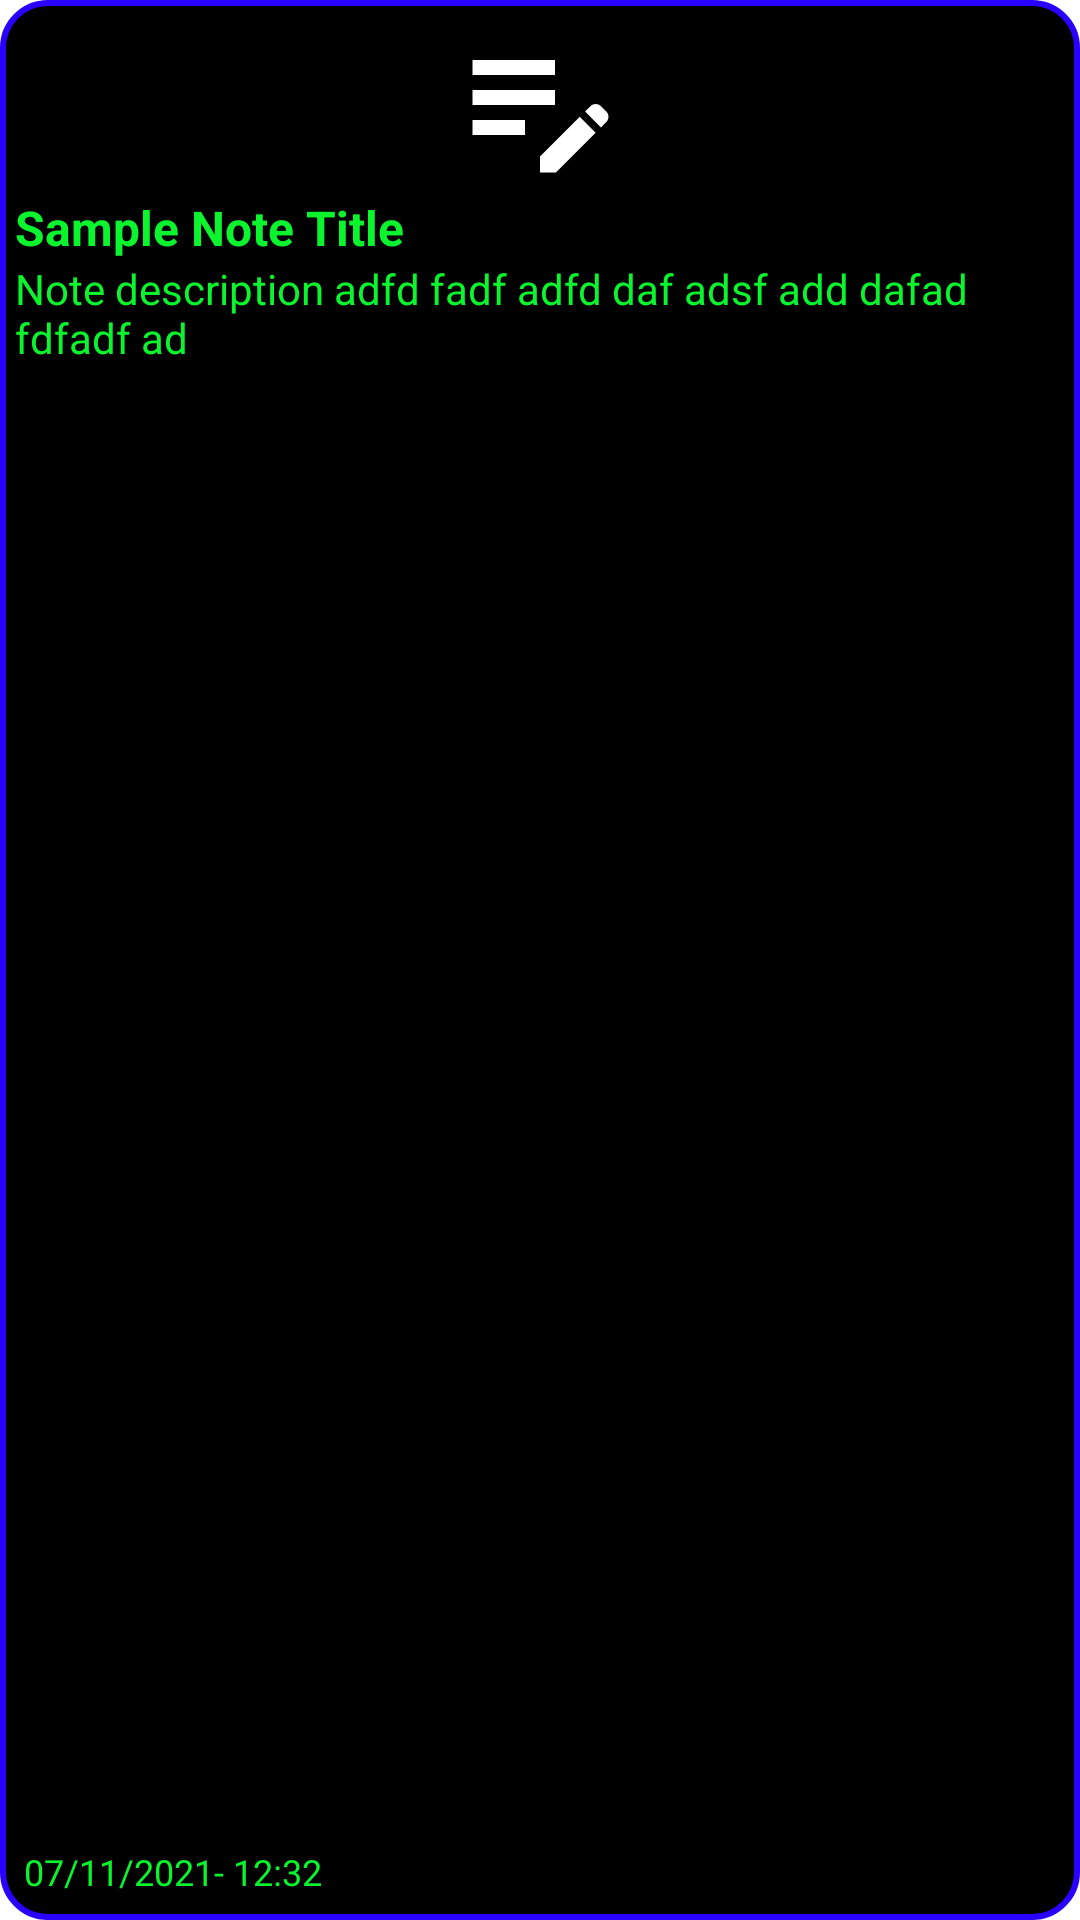

Android layout source for this screen:
<!-- AndroidManifest.xml: application theme Theme.RiverRougeCOGOP -->
<!-- res/layout/custom_list_view.xml -->
<?xml version="1.0" encoding="utf-8"?>
<RelativeLayout xmlns:android="http://schemas.android.com/apk/res/android"
    android:layout_width="160dp"
    android:background="@drawable/layout_border"
    android:layout_marginTop="8dp"
    android:layout_height="220dp">


    <ImageView
        android:id="@+id/notesIcon"
        android:layout_width="0dp"
        android:layout_height="60dp"
       android:layout_alignParentStart="true"
        android:layout_alignParentTop="true"
        android:layout_alignParentEnd="true"
        android:src="@drawable/ic_baseline_edit_note_24" />

    <RelativeLayout
        android:layout_width="wrap_content"
        android:layout_height="0dp"
        android:orientation="vertical"
        android:layout_alignParentBottom="true"
        android:layout_alignParentStart="true"
        android:layout_alignParentEnd="true"
        android:layout_margin="@dimen/_5sdp"
        android:layout_below="@+id/notesIcon">
        <TextView
            android:id="@+id/nTitle"
            android:layout_height="wrap_content"
            android:layout_width="0dp"
            android:text="Sample Note Title"
            android:textColor="@color/lime"
            android:textSize="16sp"
            android:ellipsize="end"
            android:maxLines="2"
            android:layout_alignParentStart="true"
            android:layout_alignParentTop="true"
            android:layout_alignParentEnd="true"
            android:textStyle="bold" />

        <TextView
            android:id="@+id/nDetails"
            android:layout_width="0dp"
            android:layout_height="wrap_content"
            android:text="Note description adfd fadf adfd daf adsf add dafad fdfadf ad"
            android:layout_below="@+id/nTitle"
            android:ellipsize="end"
            android:maxLines="2"
            android:layout_alignParentStart="true"
            android:layout_alignParentEnd="true"
            android:textSize="14sp"
            android:textColor="@color/lime" />

        <TextView
            android:id="@+id/nDate"
            android:layout_width="0dp"
            android:layout_height="wrap_content"
            android:text="07/11/2021- 12:32"
            android:textSize="12sp"
            android:layout_alignParentStart="true"
            android:layout_alignParentEnd="true"
            android:layout_alignParentBottom="true"
            android:padding="3dp"
            android:textColor="@color/lime"/>

      <ImageView
          android:id="@+id/deleteIcon"
          android:layout_width="wrap_content"
          android:layout_height="wrap_content"
          android:src="@drawable/baseline_delete_24"
          android:layout_alignParentBottom="true"
          android:layout_alignParentEnd="true"
          android:padding="3dp"
          />

    </RelativeLayout>

</RelativeLayout>
<!-- resources referenced by this layout -->
<resources>
  <color name="lime">#0af52d</color>
  <!-- drawable ic_baseline_edit_note_24 (drawable) -->
  <vector xmlns:android="http://schemas.android.com/apk/res/android"
      android:width="24dp"
      android:height="24dp"
      android:viewportWidth="24"
      android:viewportHeight="24"
      android:tint="@color/white">
    <path
        android:fillColor="@color/white"
        android:pathData="M3,10h11v2H3V10zM3,8h11V6H3V8zM3,16h7v-2H3V16zM18.01,12.87l0.71,-0.71c0.39,-0.39 1.02,-0.39 1.41,0l0.71,0.71c0.39,0.39 0.39,1.02 0,1.41l-0.71,0.71L18.01,12.87zM17.3,13.58l-5.3,5.3V21h2.12l5.3,-5.3L17.3,13.58z"/>
  </vector>
  <!-- drawable layout_border (drawable) -->
  <?xml version="1.0" encoding="utf-8"?>
  <shape xmlns:android="http://schemas.android.com/apk/res/android"
      android:shape="rectangle" >
      <corners android:radius="15dp" />
      <stroke android:width="2dp" android:color="#2900ff" />
      <solid android:color="@color/black"/>
      <padding android:left="5dp" android:top="5dp"
          android:right="5dp" android:bottom="5dp" />
  </shape>
  <style name="Theme.RiverRougeCOGOP" parent="Theme.MaterialComponents.DayNight">
          <item name="windowActionBar">false</item>
          <item name="windowNoTitle">true</item>
          
          
          <item name="android:windowNoTitle">true</item>
          <item name="colorPrimary">@color/black</item>
          <item name="colorPrimaryVariant">#000000</item>
          <item name="colorOnPrimary">@color/white</item>
          
          <item name="colorSecondary">@color/teal_200</item>
          <item name="colorSecondaryVariant">@color/teal_700</item>
          <item name="colorOnSecondary">@color/black</item>
          
          <item name="android:windowDrawsSystemBarBackgrounds">true</item>
          
      </style>
  <color name="white">#FFFFFFFF</color>
  <color name="black">#FF000000</color>
  <color name="teal_200">#FF03DAC5</color>
  <color name="teal_700">#FF018786</color>
</resources>
